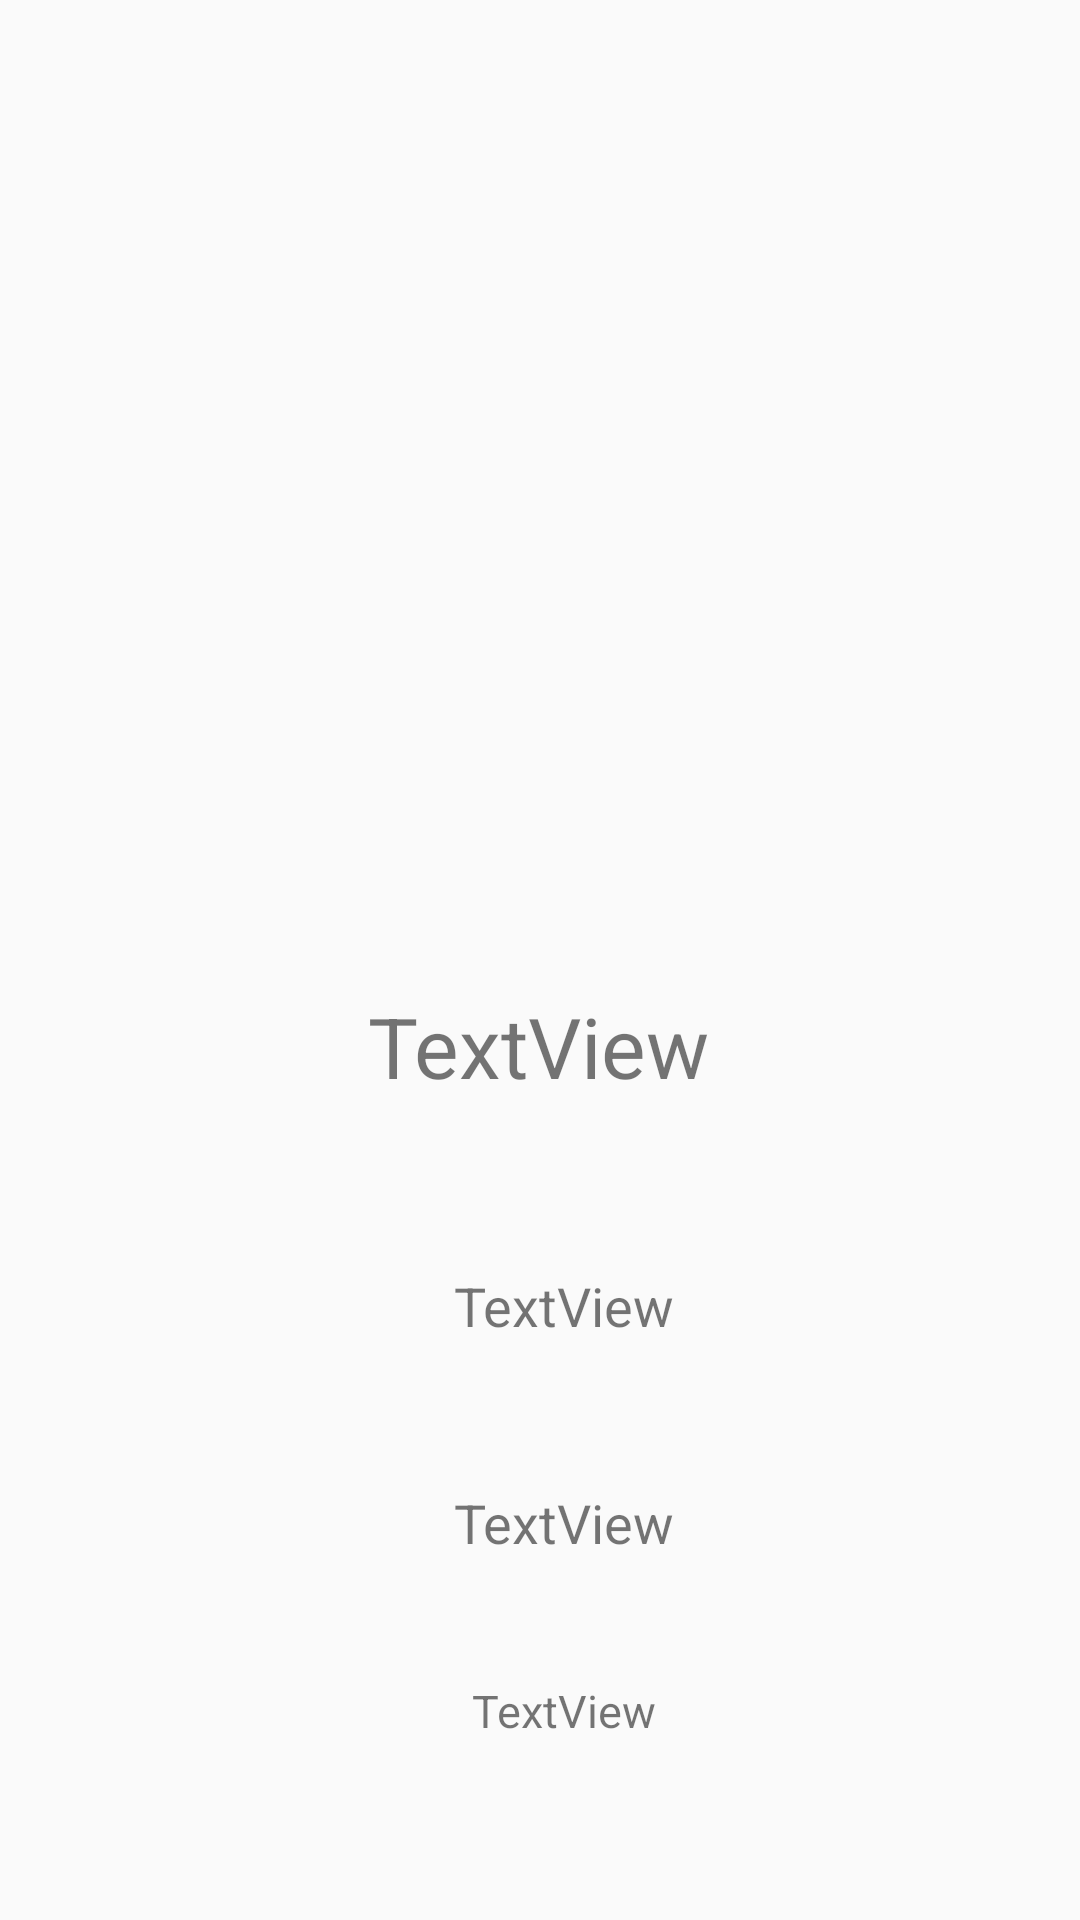

Reconstruct the res/layout file that produces this screen, plus the resources it refers to.
<!-- AndroidManifest.xml: application theme AppTheme -->
<!-- res/layout/activity_about_cat.xml -->
<?xml version="1.0" encoding="utf-8"?>
<androidx.constraintlayout.widget.ConstraintLayout xmlns:android="http://schemas.android.com/apk/res/android"
    xmlns:app="http://schemas.android.com/apk/res-auto"
    xmlns:tools="http://schemas.android.com/tools"
    android:layout_width="match_parent"
    android:layout_height="match_parent"
    tools:context=".AboutCatActivity">

    <ImageView
        android:id="@+id/iv_photo"
        android:maxWidth="140dp"
        android:maxHeight="140dp"
        android:layout_width="140dp"
        android:layout_height="140dp"
        app:layout_constraintBottom_toBottomOf="parent"
        app:layout_constraintEnd_toEndOf="parent"
        app:layout_constraintHorizontal_bias="0.498"
        app:layout_constraintStart_toStartOf="parent"
        app:layout_constraintTop_toTopOf="parent"
        app:layout_constraintVertical_bias="0.3"
        tools:srcCompat="@tools:sample/avatars" />

    <TextView
        android:id="@+id/tv_name"
        android:layout_width="wrap_content"
        android:layout_height="wrap_content"
        android:text="TextView"
        android:textSize="28sp"
        android:gravity="center"
        app:layout_constraintBottom_toBottomOf="parent"
        app:layout_constraintEnd_toEndOf="parent"
        app:layout_constraintHorizontal_bias="0.498"
        app:layout_constraintStart_toStartOf="parent"
        app:layout_constraintTop_toBottomOf="@+id/iv_photo"
        app:layout_constraintVertical_bias="0.128" />

    <TextView
        android:id="@+id/tv_age"
        android:layout_width="wrap_content"
        android:layout_height="wrap_content"
        android:text="TextView"
        android:textSize="18sp"
        android:paddingStart="16dp"
        android:paddingTop="4dp"
        app:layout_constraintBottom_toBottomOf="parent"
        app:layout_constraintEnd_toEndOf="parent"
        app:layout_constraintStart_toStartOf="parent"
        app:layout_constraintTop_toBottomOf="@+id/tv_name"
        app:layout_constraintVertical_bias="0.212" />

    <TextView
        android:id="@+id/tv_desc"
        android:layout_width="wrap_content"
        android:layout_height="wrap_content"
        android:text="TextView"
        android:textSize="18sp"
        android:paddingStart="16dp"
        android:paddingTop="8dp"
        app:layout_constraintBottom_toBottomOf="parent"
        app:layout_constraintEnd_toEndOf="parent"
        app:layout_constraintStart_toStartOf="parent"
        app:layout_constraintTop_toBottomOf="@+id/tv_age"
        app:layout_constraintVertical_bias="0.25" />

    <TextView
        android:id="@+id/tv_mood"
        android:layout_width="wrap_content"
        android:layout_height="wrap_content"
        android:text="TextView"
        android:textSize="15sp"
        android:paddingStart="16dp"
        android:paddingTop="8dp"

        app:layout_constraintBottom_toBottomOf="parent"
        app:layout_constraintEnd_toEndOf="parent"
        app:layout_constraintStart_toStartOf="parent"
        app:layout_constraintTop_toBottomOf="@+id/tv_desc"
        app:layout_constraintVertical_bias="0.35" />
</androidx.constraintlayout.widget.ConstraintLayout>
<!-- resources referenced by this layout -->
<resources>
  <style name="AppTheme" parent="Theme.AppCompat.Light.NoActionBar">
          
          <item name="colorPrimary">@color/colorPrimary</item>
          <item name="colorPrimaryDark">@color/colorPrimaryDark</item>
          <item name="colorAccent">@color/colorAccent</item>
      </style>
  <color name="colorPrimary">#6200EE</color>
  <color name="colorPrimaryDark">@color/black</color>
  <color name="colorAccent">#03DAC5</color>
  <color name="black">#000000</color>
</resources>
